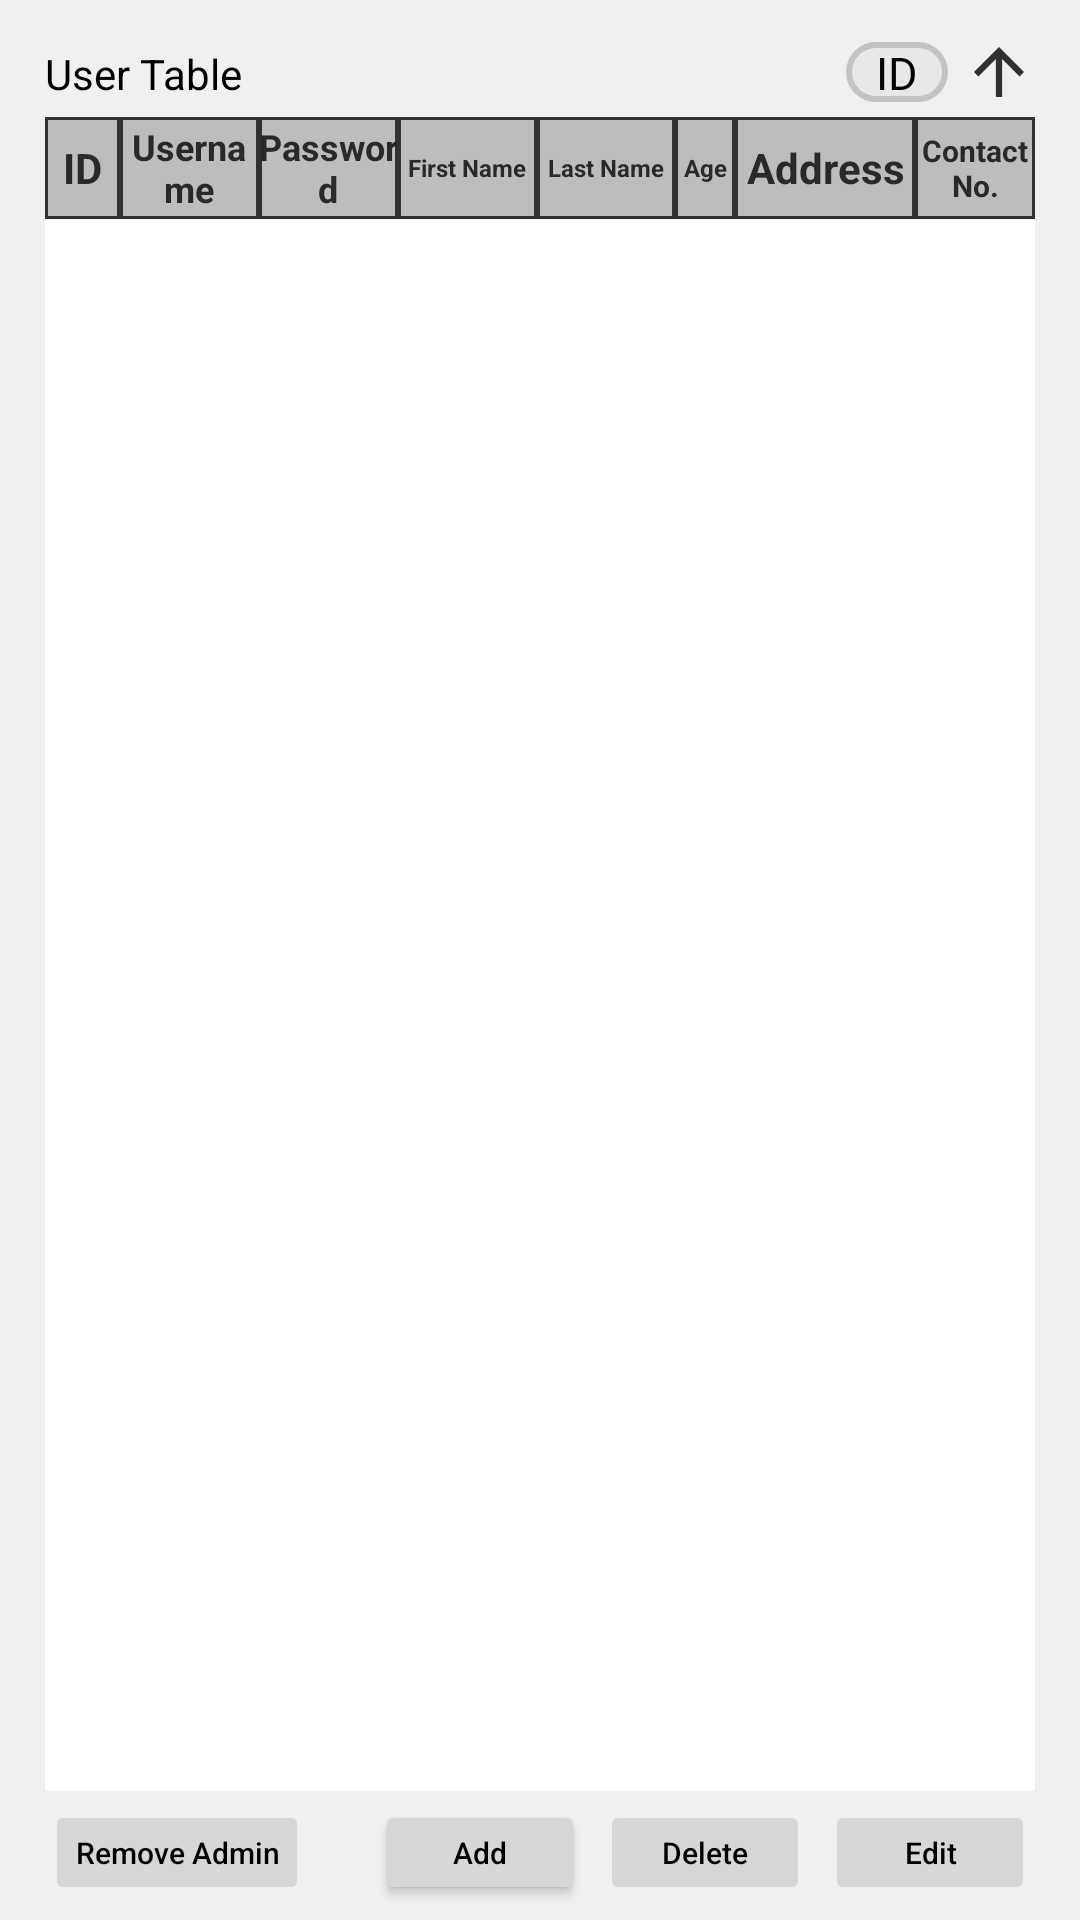

The Android layout XML behind this screen, and the referenced resources:
<!-- AndroidManifest.xml: application theme Theme.McJollibeeApp -->
<!-- res/layout/activity_edit_users.xml -->
<?xml version="1.0" encoding="utf-8"?>
<RelativeLayout xmlns:android="http://schemas.android.com/apk/res/android"
    xmlns:app="http://schemas.android.com/apk/res-auto"
    xmlns:tools="http://schemas.android.com/tools"
    android:layout_width="match_parent"
    android:layout_height="match_parent"
    android:background="#f0f0f0"
    tools:context=".editMenu">

    <androidx.constraintlayout.widget.ConstraintLayout
        android:layout_width="match_parent"
        android:layout_height="20dp"
        android:layout_marginStart="20dp"
        android:layout_marginTop="14dp"
        android:layout_marginEnd="15dp"
        android:layout_toEndOf="@+id/textView4">

        <TextView
            android:id="@+id/sortUser"
            android:layout_width="wrap_content"
            android:layout_height="match_parent"
            android:layout_alignParentTop="true"
            android:layout_marginEnd="5dp"
            android:background="@drawable/sort_type"
            android:gravity="center"
            android:paddingLeft="10dp"
            android:paddingRight="10dp"
            android:text="ID"
            android:textAllCaps="false"
            android:textColor="@color/black"
            android:textSize="15dp"
            app:layout_constraintEnd_toStartOf="@+id/sortASCDESC"
            app:layout_constraintTop_toTopOf="parent" />

        <ImageView
            android:id="@+id/sortASCDESC"
            android:layout_width="wrap_content"
            android:layout_height="wrap_content"
            android:layout_marginTop="2dp"
            android:layout_marginBottom="2dp"
            app:layout_constraintBottom_toBottomOf="parent"
            app:layout_constraintEnd_toEndOf="parent"
            app:layout_constraintTop_toTopOf="parent"
            app:srcCompat="@drawable/ic_action_up" />
    </androidx.constraintlayout.widget.ConstraintLayout>



    <LinearLayout
        android:id="@+id/orderTableHeader"
        android:layout_width="match_parent"
        android:layout_height="34dp"
        android:layout_below="@+id/textView4"
        android:layout_marginBottom="3dp"
        android:layout_marginStart="15dp"
        android:layout_marginEnd="15dp"
        android:layout_marginLeft="15dp"
        android:layout_marginTop="5dp"
        android:orientation="horizontal">

        <TextView
            android:id="@+id/userIDTV"
            android:layout_width="25dp"
            android:layout_height="match_parent"
            android:background="@drawable/header_table_cells"
            android:gravity="center"
            android:text="ID"
            android:textStyle="bold"
            android:autoSizePresetSizes="@array/text_sizes2"
            android:textColor="#292929" />

        <TextView
            android:id="@+id/userNameTV"
            android:layout_width="50dp"
            android:layout_height="match_parent"
            android:layout_weight="1"
            android:autoSizePresetSizes="@array/text_sizes2"
            android:autoSizeTextType="uniform"
            android:background="@drawable/header_table_cells"
            android:breakStrategy="high_quality"
            android:gravity="center"
            android:padding="1dp"
            android:text="Username"
            android:textColor="#292929"
            android:textStyle="bold" />
        <TextView
            android:id="@+id/userPassTV"
            android:layout_width="50dp"
            android:layout_height="match_parent"
            android:layout_weight="1"
            android:background="@drawable/header_table_cells"
            android:gravity="center"
            android:textStyle="bold"
            android:autoSizeTextType="uniform"
            android:autoSizePresetSizes="@array/text_sizes2"
            android:text="Password"
            android:textColor="#292929" />
        <TextView
            android:id="@+id/firstNameTV"
            android:layout_width="50dp"
            android:layout_height="match_parent"
            android:layout_weight="1"
            android:background="@drawable/header_table_cells"
            android:gravity="center"
            android:textStyle="bold"
            android:maxLines="1"
            android:autoSizePresetSizes="@array/text_sizes2"
            android:text="First Name"
            android:textColor="#292929" />
        <TextView
            android:id="@+id/userLastNameTV"
            android:layout_width="50dp"
            android:layout_height="match_parent"
            android:layout_weight="1"
            android:background="@drawable/header_table_cells"
            android:gravity="center"
            android:textStyle="bold"
            android:padding="1dp"
            android:maxLines="1"
            android:autoSizeTextType="uniform"
            android:autoSizePresetSizes="@array/text_sizes2"
            android:text="Last Name"
            android:textColor="#292929" />
        <TextView
            android:id="@+id/userAgeTV"
            android:layout_width="20dp"
            android:layout_height="match_parent"
            android:background="@drawable/header_table_cells"
            android:gravity="center"
            android:textStyle="bold"
            android:text="Age"
            android:breakStrategy="simple"
            android:maxLines="1"
            android:padding="2dp"
            android:autoSizeTextType="uniform"
            android:autoSizePresetSizes="@array/text_sizes2"
            android:textColor="#292929" />

        <TextView
            android:id="@+id/userAddressTV"
            android:layout_width="60dp"
            android:layout_height="match_parent"
            android:background="@drawable/header_table_cells"
            android:gravity="center"
            android:textStyle="bold"
            android:autoSizeTextType="uniform"
            android:autoSizePresetSizes="@array/text_sizes2"
            android:text="Address"
            android:textColor="#292929" />

        <TextView
            android:id="@+id/userContactTV"
            android:layout_width="40dp"
            android:layout_height="match_parent"
            android:background="@drawable/header_table_cells"
            android:gravity="center"
            android:text="Contact No."
            android:autoSizeTextType="uniform"
            android:autoSizePresetSizes="@array/text_sizes2"
            android:textStyle="bold"

            android:textColor="#292929" />
    </LinearLayout>

    <FrameLayout
        android:id="@+id/editTableFrame"
        android:layout_width="match_parent"
        android:layout_height="381dp"
        android:layout_above="@+id/addUser"
        android:background="@color/white"
        android:layout_below="@+id/orderTableHeader"
        android:layout_marginStart="15dp"
        android:layout_marginTop="-3dp"
        android:layout_marginEnd="15dp"
        android:layout_marginBottom="3dp"
        app:layout_constraintBottom_toTopOf="@+id/addUser"
        app:layout_constraintTop_toTopOf="parent"
        >

        <ListView
            android:id="@+id/editOrderTableLV"
            android:layout_width="match_parent"
            android:layout_height="match_parent"
            android:background="?android:attr/activatedBackgroundIndicator"
            android:dividerHeight="-0.5dp"
            android:footerDividersEnabled="false"
            tools:layout_editor_absoluteX="15dp"
            tools:layout_editor_absoluteY="40dp" />
    </FrameLayout>

    <TextView
        android:id="@+id/textView4"
        android:layout_width="wrap_content"
        android:layout_height="wrap_content"
        android:layout_alignParentStart="true"
        android:layout_alignParentTop="true"
        android:layout_marginStart="15dp"
        android:layout_marginLeft="15dp"
        android:layout_marginTop="15dp"
        android:gravity="center|left"
        android:text="User Table"
        android:textColor="@color/black"
        app:layout_constraintStart_toStartOf="parent"
        app:layout_constraintTop_toTopOf="parent" />

    <Button
        android:id="@+id/addUser"
        android:layout_width="70dp"
        android:layout_height="35dp"
        android:layout_alignParentBottom="true"
        android:layout_marginBottom="5dp"
        android:layout_marginEnd="5dp"

        android:layout_toStartOf="@+id/deleteUserBtn"
        android:text="Add"
        android:textAllCaps="false"
        android:textSize="10dp"
        app:layout_constraintEnd_toStartOf="@+id/deleteUserBtn" />

    <Button
        android:id="@+id/addAdmin"
        android:layout_width="wrap_content"
        android:layout_height="35dp"
        android:layout_alignParentBottom="true"
        android:layout_marginBottom="5dp"
        android:layout_marginStart="15dp"
        android:layout_marginEnd="5dp"
        android:enabled="false"
        android:text="Make Admin"
        android:textAllCaps="false"
        android:textSize="10dp"
        app:layout_constraintEnd_toStartOf="@+id/addUser" />

    <Button
        android:id="@+id/removeAdmin"
        android:layout_width="wrap_content"
        android:layout_height="35dp"
        android:layout_alignParentBottom="true"
        android:layout_marginBottom="5dp"
        android:layout_marginStart="15dp"
        android:layout_marginEnd="5dp"
        android:enabled="false"
        android:paddingLeft="1dp"
        android:paddingRight="1dp"
        android:text="Remove Admin"
        android:textAllCaps="false"
        android:textSize="10dp"
        app:layout_constraintEnd_toStartOf="@+id/addUser" />

    <Button
        android:id="@+id/editUserBtn"
        android:layout_width="70dp"
        android:layout_height="35dp"
        android:layout_alignParentEnd="true"
        android:layout_marginTop="3dp"
        android:layout_marginEnd="15dp"
        android:layout_alignParentBottom="true"
        android:layout_marginBottom="5dp"
        android:enabled="false"
        android:text="Edit"
        android:textAllCaps="false"
        android:textSize="10dp"
        app:layout_constraintEnd_toEndOf="parent" />

    <Button
        android:id="@+id/deleteUserBtn"
        android:layout_width="70dp"
        android:layout_height="35dp"
        android:layout_alignParentBottom="true"
        android:layout_marginBottom="5dp"
        android:layout_marginTop="3dp"
        android:layout_marginEnd="5dp"
        android:layout_toStartOf="@+id/editUserBtn"
        android:enabled="false"
        android:text="Delete"
        android:textAllCaps="false"
        android:textSize="10dp"
        app:layout_constraintEnd_toStartOf="@+id/editUserBtn" />



</RelativeLayout>
<!-- resources referenced by this layout -->
<resources>
  <array name="text_sizes2">
          <item>6sp</item>
          <item>8sp</item>
          <item>10sp</item>
          <item>12sp</item>
          <item>14sp</item>
      </array>
  <color name="black">#000000</color>
  <color name="white">#FFFFFFFF</color>
  <!-- drawable header_table_cells (drawable) -->
  <?xml version="1.0" encoding="utf-8"?>
  <shape xmlns:android="http://schemas.android.com/apk/res/android"
      android:shape="rectangle" >
  
      
      <solid
          android:color="#BDBDBD" >
      </solid>
  
      
      <stroke
          android:width="1dp"
          android:color="#323232" >
      </stroke>
  
      The radius makes the corners rounded
      <corners
          android:radius="0dp"  >
  
      </corners>
  
  </shape>
  <!-- drawable ic_action_up (drawable-anydpi) -->
  <vector xmlns:android="http://schemas.android.com/apk/res/android"
      android:width="24dp"
      android:height="24dp"
      android:viewportWidth="24"
      android:viewportHeight="24"
      android:tint="#000000"
      android:alpha="0.8">
    <group android:scaleX="1.25"
        android:scaleY="1.25"
        android:translateX="-3"
        android:translateY="-3">
      <path
          android:fillColor="@android:color/white"
          android:pathData="M4,12l1.41,1.41L11,7.83V20h2V7.83l5.58,5.59L20,12l-8,-8 -8,8z"/>
    </group>
  </vector>
  <!-- drawable sort_type (drawable) -->
  <?xml version="1.0" encoding="utf-8"?>
  <shape xmlns:android="http://schemas.android.com/apk/res/android"
      android:shape="rectangle" >
  
      
      <solid
          android:color="#E8E8E8" >
      </solid>
  
      
          <stroke
              android:width="2dp"
              android:color="#C3C3C3" >
          </stroke>
  
      The radius makes the corners rounded
      <corners
          android:radius="12dp"   >
      </corners>
  
  
  
  
  </shape>
  <style name="Theme.McJollibeeApp" parent="Theme.MaterialComponents.DayNight.DarkActionBar">
          
          <item name="colorPrimary">@color/jollibee</item>
          <item name="colorPrimaryVariant">@color/purple_700</item>
          <item name="colorOnPrimary">@color/white</item>
          
          <item name="colorSecondary">@color/teal_200</item>
          <item name="colorSecondaryVariant">@color/teal_700</item>
          <item name="colorOnSecondary">@color/black</item>
          
          <item name="android:statusBarColor" tools:targetApi="l">?attr/colorPrimary</item>
          <item name="android:textColor">#000000</item>
          
  
  
  
  
  
      </style>
  <color name="jollibee">#E0163D</color>
  <color name="purple_700">#FF3700B3</color>
  <color name="teal_200">#FF03DAC5</color>
  <color name="teal_700">#FF018786</color>
</resources>
